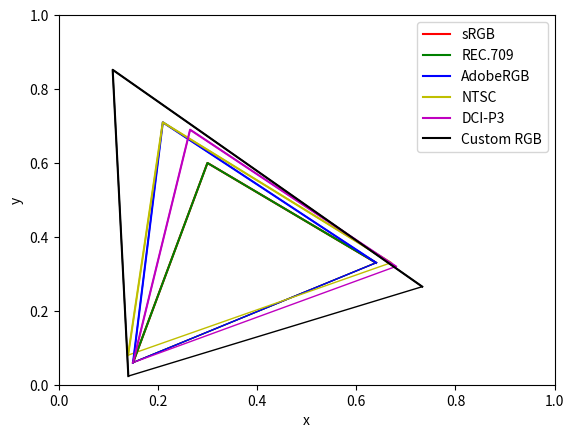

Here is the Python script that generated this plot:

import numpy as np
import matplotlib.pyplot as plt
from matplotlib.patches import Polygon

# RGB primaries for different color spaces
srgb = np.array([[0.64, 0.33], [0.30, 0.60], [0.15, 0.06]])
rec709 = np.array([[0.64, 0.33], [0.30, 0.60], [0.15, 0.06]])
adobergb = np.array([[0.64, 0.33], [0.21, 0.71], [0.15, 0.06]])
ntsc = np.array([[0.67, 0.33], [0.21, 0.71], [0.14, 0.08]])
dci_p3 = np.array([[0.68, 0.32], [0.265, 0.69], [0.15, 0.06]])

custom_rgb = np.array([[0.7331, 0.2653], [0.1089, 0.8521], [0.1405, 0.0234]])

# Create a plot
fig, ax = plt.subplots()
ax.set_xlim(0, 1)
ax.set_ylim(0, 1)

# Plot RGB primaries and lines
ax.plot(*srgb.T, 'r', label='sRGB')
ax.plot(*rec709.T, 'g', label='REC.709')
ax.plot(*adobergb.T, 'b', label='AdobeRGB')
ax.plot(*ntsc.T, 'y', label='NTSC')
ax.plot(*dci_p3.T, 'm', label='DCI-P3')
ax.plot(*custom_rgb.T, 'k', label='Custom RGB')

# Fill the gamut triangles
gamuts = [srgb, rec709, adobergb, ntsc, dci_p3,custom_rgb]
colors = ['r', 'g', 'b', 'y', 'm','k']
for i, gamut in enumerate(gamuts):
    polygon = Polygon(gamut, closed=True, edgecolor=colors[i], facecolor='none')
    ax.add_patch(polygon)

# Function to calculate the area of a triangle
def triangle_area(points):
    x1, y1 = points[0]
    x2, y2 = points[1]
    x3, y3 = points[2]
    return 0.5 * abs(x1 * (y2 - y3) + x2 * (y3 - y1) + x3 * (y1 - y2))

# Calculate the area of the custom RGB gamut triangle
custom_area = triangle_area(custom_rgb)

# Calculate and print the area ratio for each color space
gamuts = [srgb, rec709, adobergb, ntsc, dci_p3]
gamut_names = ['sRGB', 'REC.709', 'AdobeRGB', 'NTSC', 'DCI-P3']

for i, gamut in enumerate(gamuts):
    area = triangle_area(gamut)
    area_ratio = custom_area / area
    print(f"Area ratio of Custom RGB to {gamut_names[i]}: {area_ratio:.4f}")
    
# Add labels and legend
ax.set_xlabel('x')
ax.set_ylabel('y')

plt.legend()

# Show the plot
plt.show()
